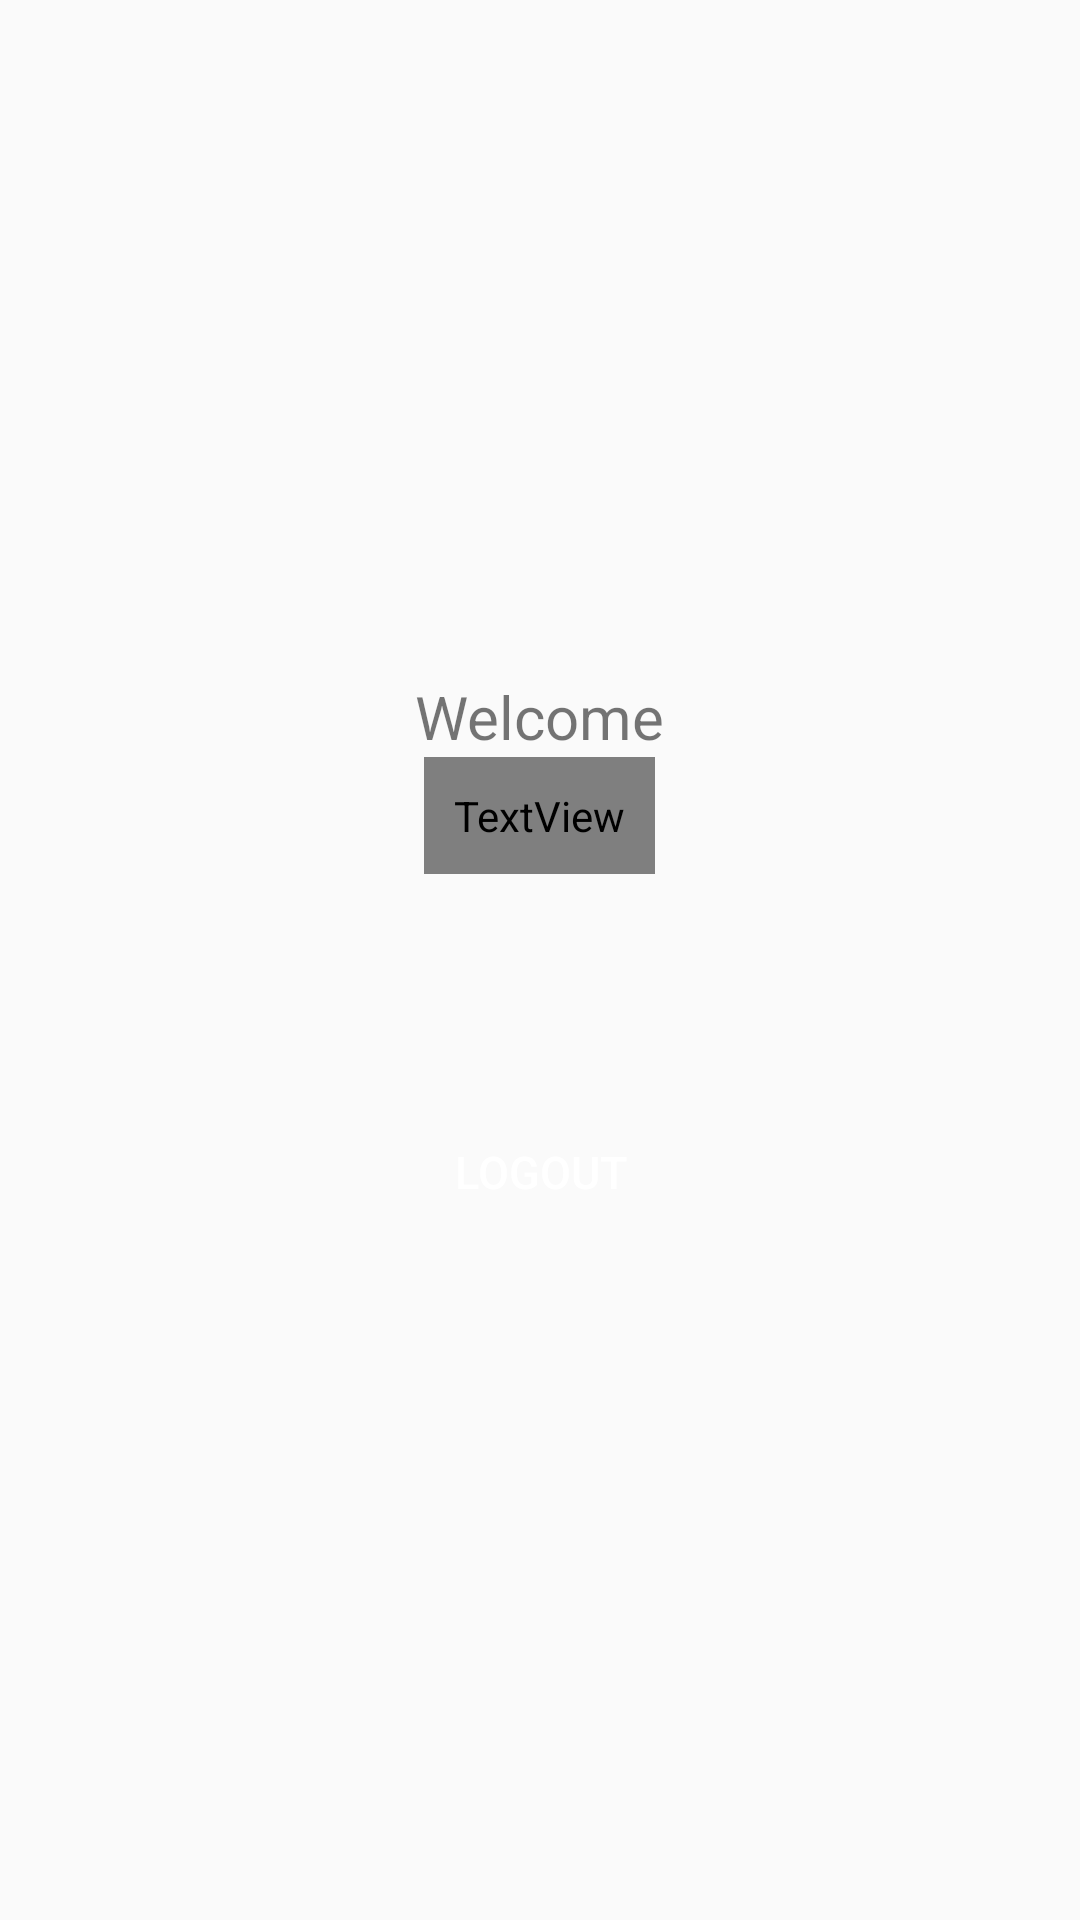

Reconstruct the res/layout file that produces this screen, plus the resources it refers to.
<!-- AndroidManifest.xml: application theme AppTheme -->
<!-- res/layout/activity_main.xml -->
<RelativeLayout xmlns:android="http://schemas.android.com/apk/res/android"
    xmlns:tools="http://schemas.android.com/tools"
    android:layout_width="match_parent"
    android:layout_height="match_parent"
    tools:context="info.androidhive.loginandregistration.activity.MainActivity" >

    <LinearLayout
        android:layout_width="fill_parent"
        android:layout_height="wrap_content"
        android:layout_centerInParent="true"
        android:layout_marginLeft="20dp"
        android:layout_marginRight="20dp"
        android:gravity="center"
        android:orientation="vertical"
        android:id="@+id/linearLayout">

        <TextView
            android:layout_width="wrap_content"
            android:layout_height="wrap_content"
            android:text="@string/welcome"
            android:textSize="20dp" />

        <TextView
            android:id="@+id/name"
            android:layout_width="wrap_content"
            android:layout_height="wrap_content"
            android:padding="10dp"
            android:textColor="@color/lbl_name"
            android:textSize="24dp" />

        <TextView
            android:id="@+id/email"
            android:layout_width="wrap_content"
            android:layout_height="wrap_content"
            android:textSize="13dp" />

        <TextView
            android:id="@+id/password"
            android:layout_width="wrap_content"
            android:layout_height="wrap_content"
            android:textSize="13dp" />

        <Button
            android:id="@+id/btnLogout"
            android:layout_width="fill_parent"
            android:layout_height="wrap_content"
            android:layout_marginTop="40dip"
            android:background="@color/btn_logut_bg"
            android:text="@string/btn_logout"
            android:textAllCaps="false"
            android:textColor="@color/white"
            android:textSize="15dp" />
    </LinearLayout>

<RelativeLayout
android:id="@+id/relativeLayout1"
android:layout_width="fill_parent"
android:layout_height="match_parent"
android:layout_alignParentLeft="true"
android:orientation="vertical"
android:layout_marginTop="40dp">

    <ListView
        android:id="@android:id/list"
        android:layout_width="match_parent"
        android:layout_height="wrap_content"
        android:layout_alignParentLeft="true"
        android:layout_alignParentStart="true"
        android:layout_alignParentTop="true"
        android:layout_marginTop="408dp"></ListView>
</RelativeLayout>

</RelativeLayout>
<!-- resources referenced by this layout -->
<resources>
  <string name="btn_logout">LOGOUT</string>
  <string name="welcome">Welcome</string>
  <style name="AppTheme" parent="Base.Theme.AppCompat.Light.DarkActionBar">
          
      </style>
  <!-- not gathered from this repository: default colours our renderer supplied (Android Studio template values) -->
  <color name="white">#FFFFFFFF</color>
</resources>
